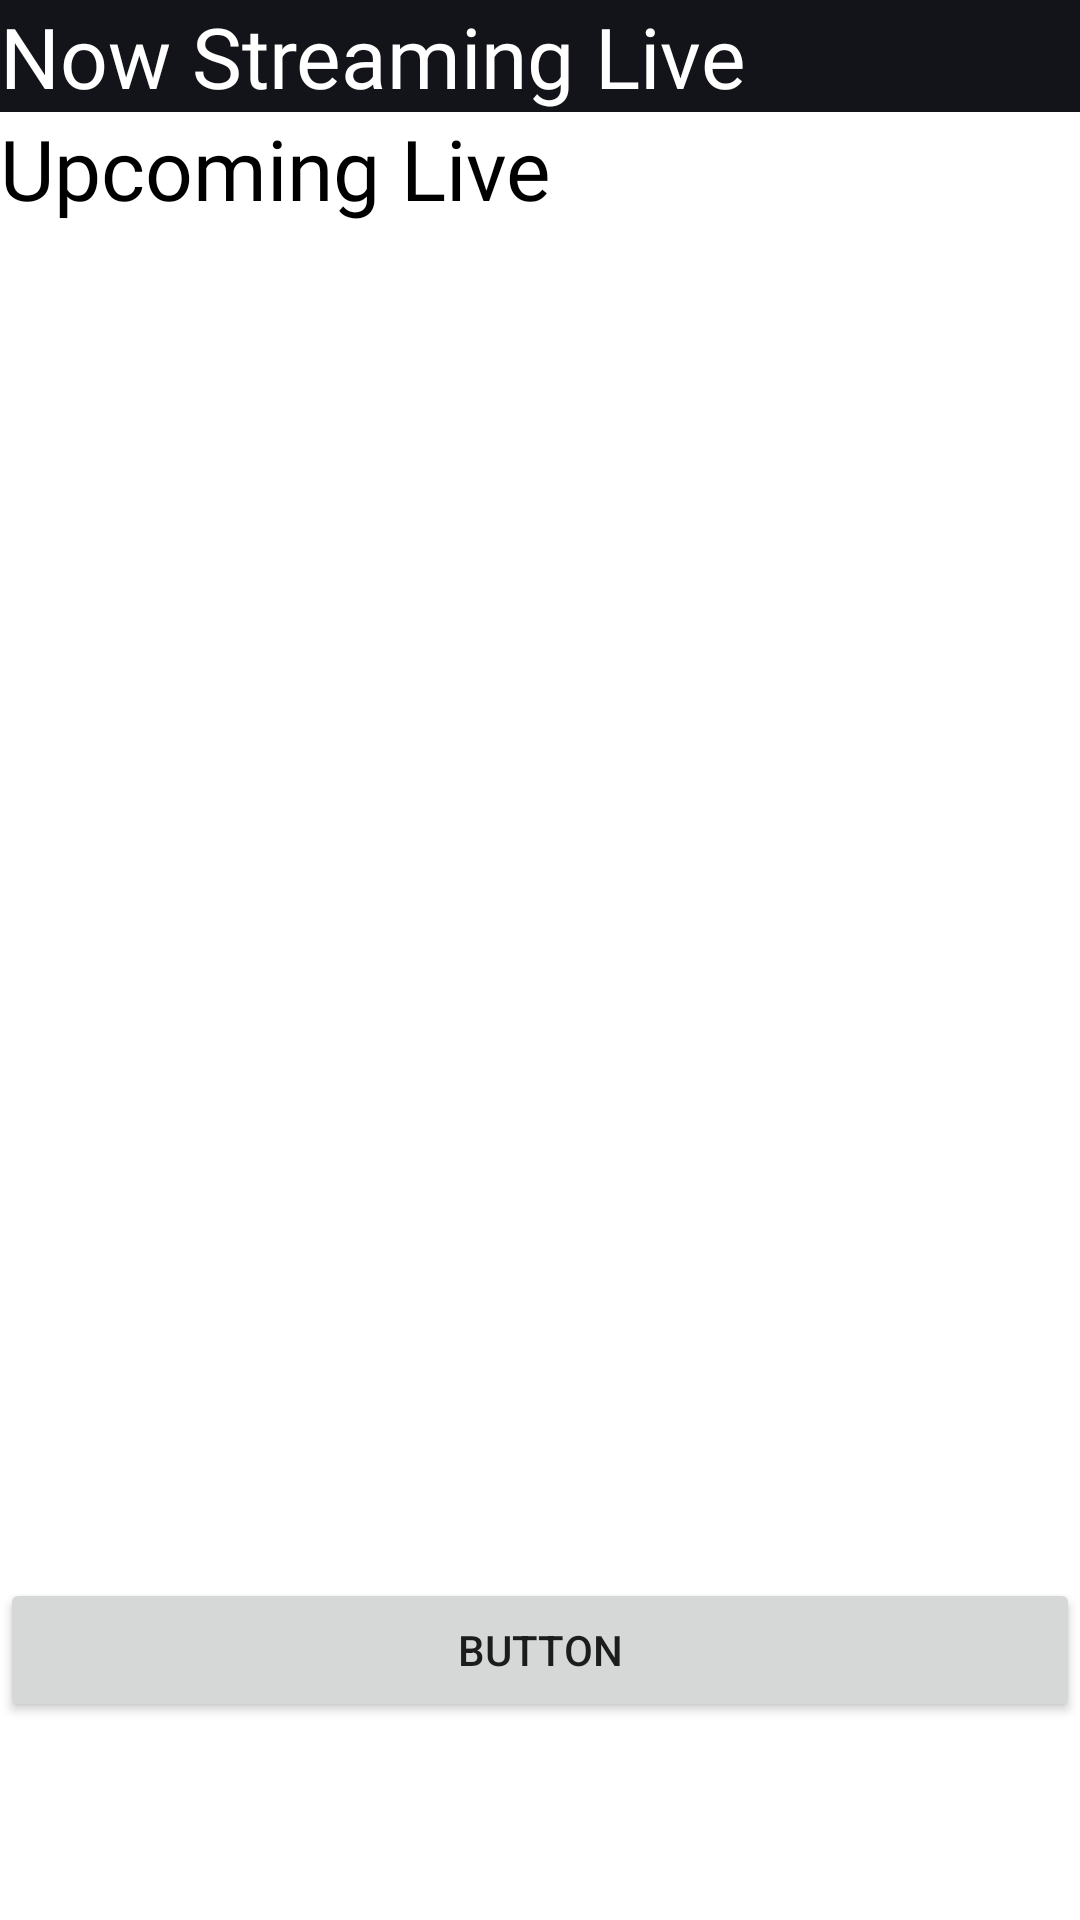

Reconstruct the res/layout file that produces this screen, plus the resources it refers to.
<!-- AndroidManifest.xml: application theme Theme.Infits -->
<!-- res/layout/fragment_live_list.xml -->
<?xml version="1.0" encoding="utf-8"?>
<RelativeLayout xmlns:android="http://schemas.android.com/apk/res/android"
    xmlns:tools="http://schemas.android.com/tools"
    android:layout_width="match_parent"
    android:layout_height="match_parent"
    tools:context=".LiveList"
   >

    <LinearLayout
        android:layout_width="match_parent"
        android:layout_height="wrap_content"
        android:orientation="vertical">
    <TextView
        android:layout_width="match_parent"
        android:layout_height="wrap_content"
        android:text="Now Streaming Live"
        android:background="#13131A"
        android:textColor="@color/white"
        android:textSize="28dp"
        android:fontFamily="@font/nats_regular"/>
    <androidx.recyclerview.widget.RecyclerView
        android:id="@+id/streaming_live"
        android:layout_width="match_parent"
        android:layout_height="wrap_content"
        android:background="#13131A"/>
    <TextView
        android:layout_width="match_parent"
        android:layout_height="wrap_content"
        android:text="Upcoming Live"
        android:textSize="28dp"
        android:textColor="@color/black"
        android:fontFamily="@font/nats_regular"/>



    <androidx.recyclerview.widget.RecyclerView
        android:id="@+id/upcoming_live"
        android:layout_width="match_parent"
        android:layout_height="wrap_content"
        />

    </LinearLayout>

    <Button
        android:id="@+id/streaming_live1"
        android:layout_width="match_parent"
        android:layout_height="wrap_content"
        android:layout_alignParentStart="true"
        android:layout_alignParentTop="true"
        android:layout_marginTop="526dp"
        android:text="Button" />
</RelativeLayout>
<!-- resources referenced by this layout -->
<resources>
  <color name="black">#FF000000</color>
  <color name="white">#FFFFFF</color>
  <style name="Theme.Infits" parent="Theme.MaterialComponents.Light.NoActionBar">
          
          <item name="colorPrimary">@color/purple_500</item>
          <item name="colorPrimaryVariant">@color/purple_700</item>
          <item name="colorOnPrimary">@color/white</item>
          
          <item name="colorSecondary">@color/teal_200</item>
          <item name="colorSecondaryVariant">@color/teal_700</item>
          <item name="colorOnSecondary">@color/black</item>
          
          <item name="android:statusBarColor" tools:targetApi="l">?attr/colorPrimaryVariant</item>
          
          <item name="android:windowAnimationStyle">@style/ActivityAnim</item>
          // Calling Slide Animation
      </style>
  <color name="purple_500">#FF6200EE</color>
  <color name="purple_700">#FF3700B3</color>
  <color name="teal_200">#FF03DAC5</color>
  <color name="teal_700">#FF018786</color>
  <style name="ActivityAnim" parent="Theme.AppCompat.Light.NoActionBar">
          <item name="android:activityOpenEnterAnimation">@anim/right_slide_in</item>
          <item name="android:activityCloseEnterAnimation">@anim/left_slide_in</item>
          <item name="android:activityOpenExitAnimation">@anim/left_slide_out</item>
          <item name="android:activityCloseExitAnimation">@anim/right_slide_out</item>
      </style>
</resources>
